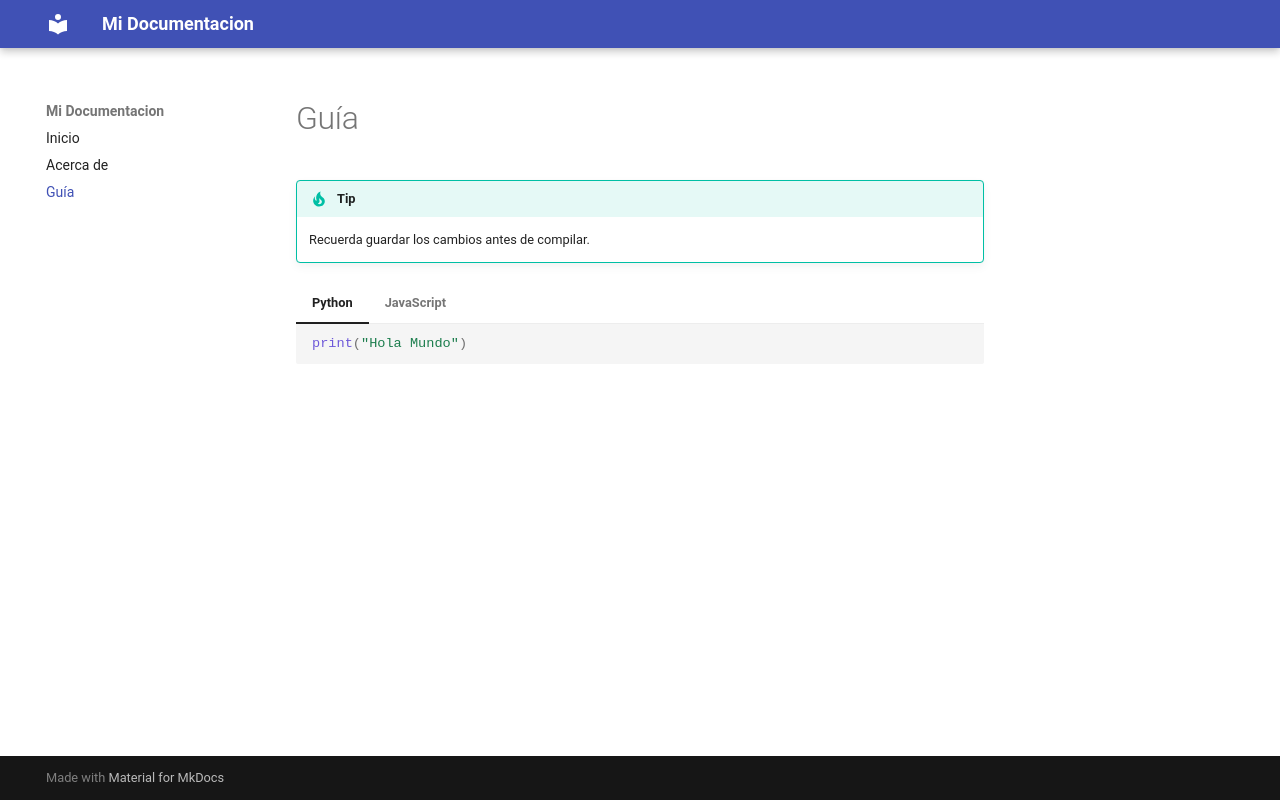

repository: diegohdez33/mi-documentacion · page: guia/index.html · generator: mkdocs

# Guía

!!! tip
    Recuerda guardar los cambios antes de compilar.

=== "Python"

    ```python
    print("Hola Mundo")
    ```

=== "JavaScript"

    ```js
    console.log("Hola Mundo");
    ```
